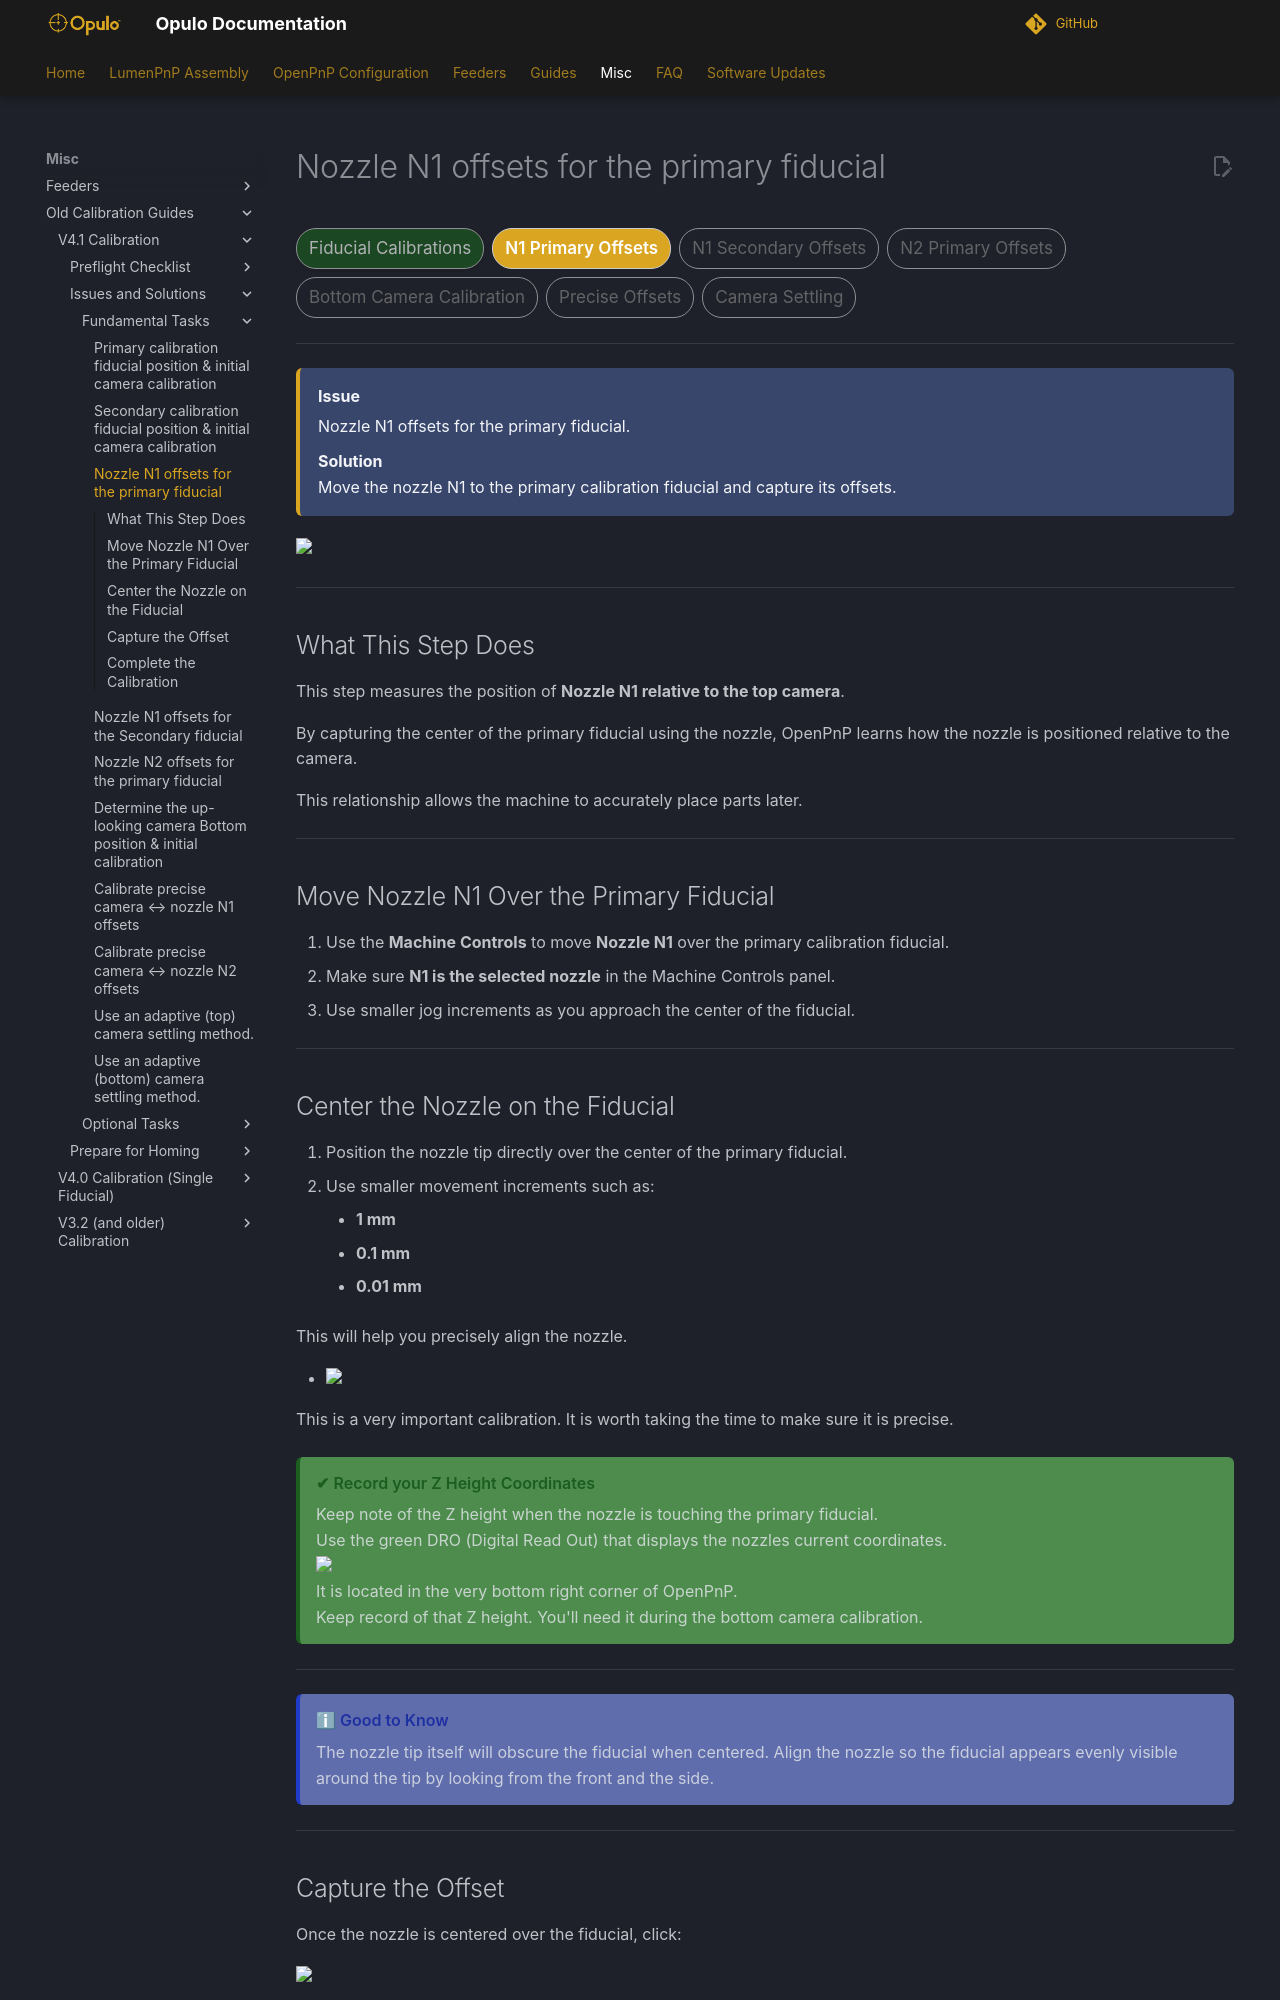

repository: opulo-inc/docs · page: openpnp/v4-1/issues-solutions/fundamental/n1-offset/index.html · generator: mkdocs

# Nozzle N1 offsets for the primary fiducial

<div class="progress-container">
  <div class="progress-step progress-complete">Fiducial Calibrations</div>
  <div class="progress-step progress-current">N1 Primary Offsets</div>
  <div class="progress-step">N1 Secondary Offsets</div>
  <div class="progress-step">N2 Primary Offsets</div>
  <div class="progress-step">Bottom Camera Calibration</div>
  <div class="progress-step">Precise Offsets</div>
  <div class="progress-step">Camera Settling</div>
</div>

---

<div class="issue-solution">

<div class="issue-label">
Issue
</div>

Nozzle N1 offsets for the primary fiducial.

<div class="solution-label">
Solution
</div>

Move the nozzle N1 to the primary calibration fiducial and capture its offsets.

</div>

<img src="../images/task-03-n1-offset-primary-fid.webp" width="100%">

---

## What This Step Does

This step measures the position of **Nozzle N1 relative to the top camera**.

By capturing the center of the primary fiducial using the nozzle, OpenPnP learns how the nozzle is positioned relative to the camera.

This relationship allows the machine to accurately place parts later.

---

## Move Nozzle N1 Over the Primary Fiducial

1. Use the **Machine Controls** to move **Nozzle N1** over the primary calibration fiducial.
2. Make sure **N1 is the selected nozzle** in the Machine Controls panel.
3. Use smaller jog increments as you approach the center of the fiducial.

---
